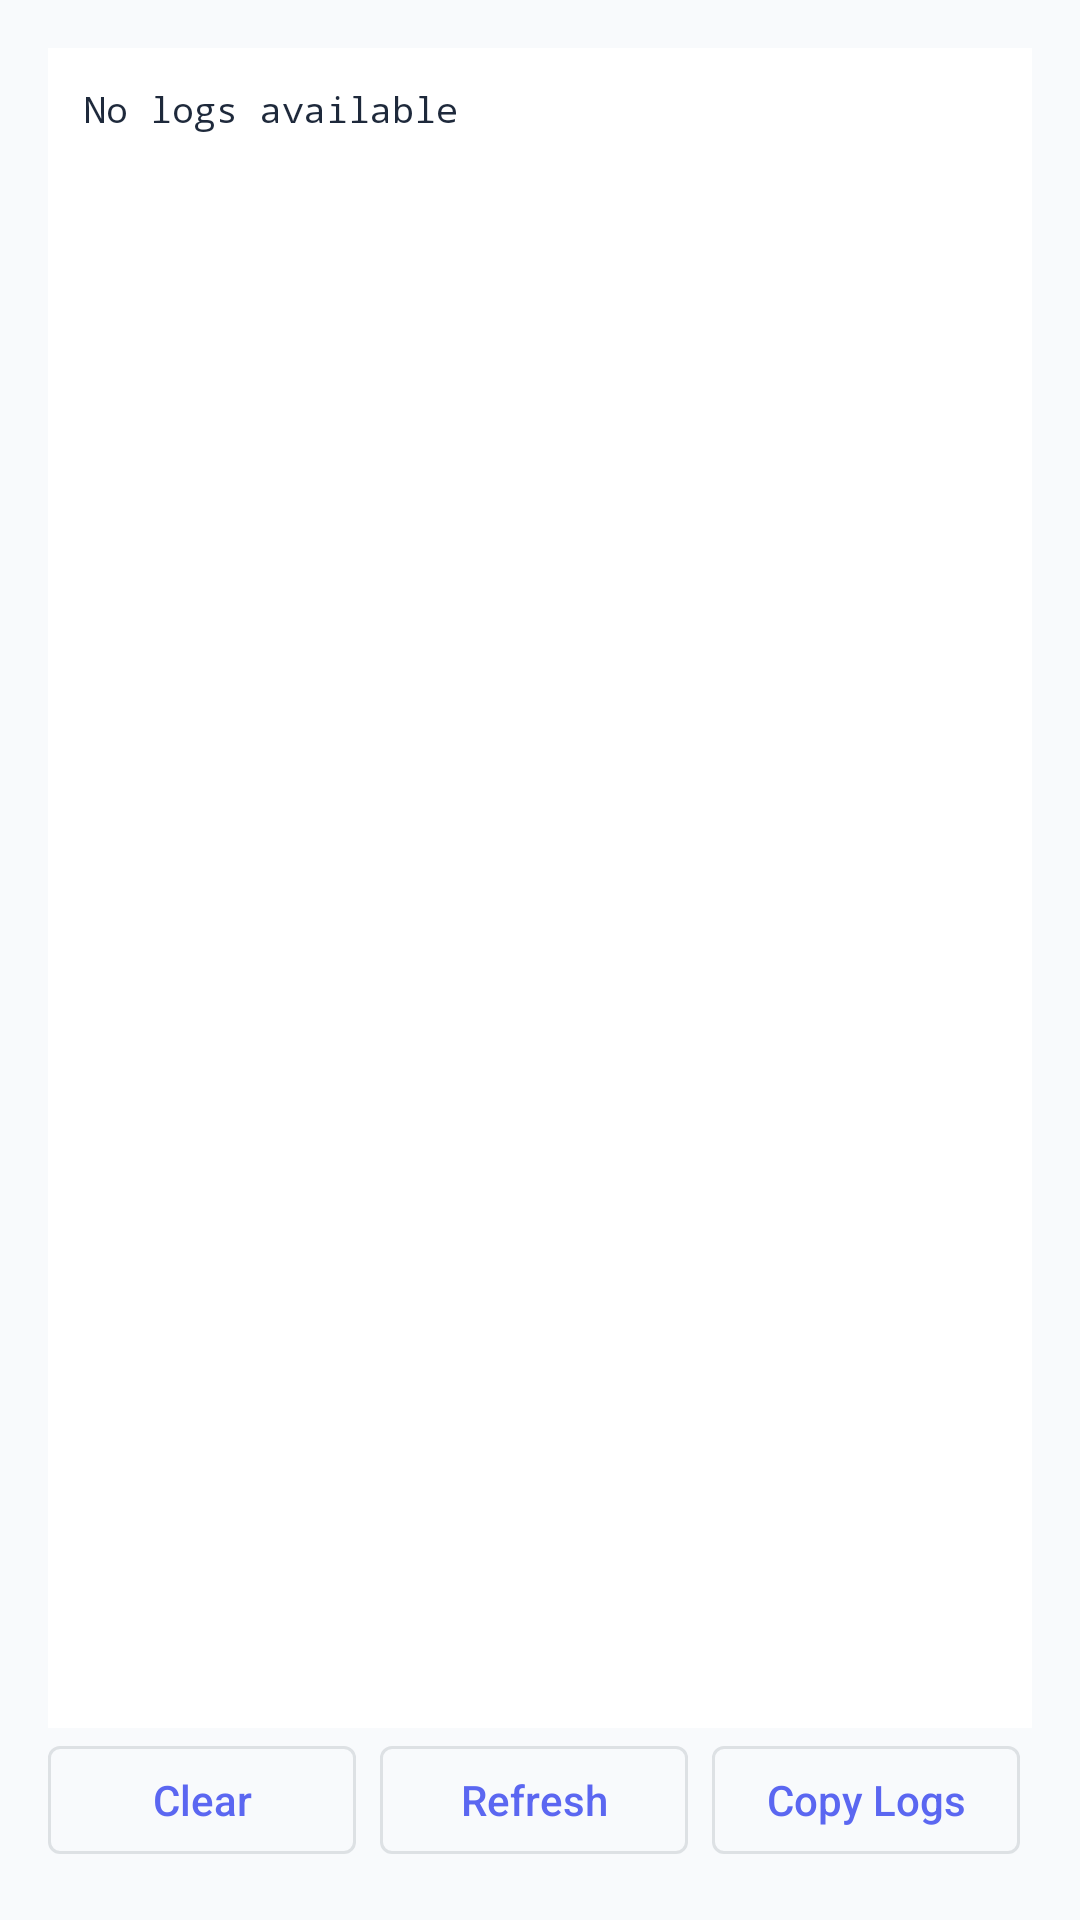

Reconstruct the res/layout file that produces this screen, plus the resources it refers to.
<!-- AndroidManifest.xml: application theme Theme.HostAI -->
<!-- res/layout/activity_log_viewer.xml -->
<?xml version="1.0" encoding="utf-8"?>
<androidx.constraintlayout.widget.ConstraintLayout xmlns:android="http://schemas.android.com/apk/res/android"
    xmlns:app="http://schemas.android.com/apk/res-auto"
    android:layout_width="match_parent"
    android:layout_height="match_parent"
    android:background="?android:attr/colorBackground"
    android:padding="16dp">

    <ScrollView
        android:id="@+id/scrollView"
        android:layout_width="0dp"
        android:layout_height="0dp"
        android:background="?attr/colorSurface"
        android:padding="12dp"
        app:layout_constraintTop_toTopOf="parent"
        app:layout_constraintBottom_toTopOf="@id/buttonLayout"
        app:layout_constraintStart_toStartOf="parent"
        app:layout_constraintEnd_toEndOf="parent">

        <TextView
            android:id="@+id/logsTextView"
            android:layout_width="match_parent"
            android:layout_height="wrap_content"
            android:fontFamily="monospace"
            android:textSize="12sp"
            android:textColor="?attr/colorOnSurface"
            android:textIsSelectable="true"
            android:text="@string/no_logs" />
    </ScrollView>

    <LinearLayout
        android:id="@+id/buttonLayout"
        android:layout_width="0dp"
        android:layout_height="wrap_content"
        android:orientation="horizontal"
        android:layout_marginTop="8dp"
        app:layout_constraintBottom_toBottomOf="parent"
        app:layout_constraintStart_toStartOf="parent"
        app:layout_constraintEnd_toEndOf="parent">

        <com.google.android.material.button.MaterialButton
            android:id="@+id/clearLogsButton"
            android:layout_width="0dp"
            android:layout_height="wrap_content"
            android:layout_weight="1"
            android:layout_marginEnd="4dp"
            android:text="@string/clear_logs"
            style="@style/Widget.MaterialComponents.Button.OutlinedButton" />

        <com.google.android.material.button.MaterialButton
            android:id="@+id/refreshButton"
            android:layout_width="0dp"
            android:layout_height="wrap_content"
            android:layout_weight="1"
            android:layout_marginStart="4dp"
            android:layout_marginEnd="4dp"
            android:text="@string/refresh"
            style="@style/Widget.MaterialComponents.Button.OutlinedButton" />

        <com.google.android.material.button.MaterialButton
            android:id="@+id/copyLogsButton"
            android:layout_width="0dp"
            android:layout_height="wrap_content"
            android:layout_weight="1"
            android:layout_marginStart="4dp"
            android:layout_marginEnd="4dp"
            android:text="@string/copy_logs"
            style="@style/Widget.MaterialComponents.Button.OutlinedButton" />
    </LinearLayout>

</androidx.constraintlayout.widget.ConstraintLayout>
<!-- resources referenced by this layout -->
<resources>
  <string name="clear_logs">Clear</string>
  <string name="copy_logs">Copy Logs</string>
  <string name="no_logs">No logs available</string>
  <string name="refresh">Refresh</string>
  <style name="Theme.HostAI" parent="Theme.MaterialComponents.DayNight.DarkActionBar">
          
          <item name="colorPrimary">@color/primary</item>
          <item name="colorPrimaryVariant">@color/primary_variant</item>
          <item name="colorOnPrimary">@color/on_primary</item>
          
          
          <item name="colorSecondary">@color/secondary</item>
          <item name="colorSecondaryVariant">@color/secondary_variant</item>
          <item name="colorOnSecondary">@color/on_secondary</item>
          
          
          <item name="android:colorBackground">@color/background</item>
          <item name="colorSurface">@color/surface</item>
          <item name="colorOnBackground">@color/on_background</item>
          <item name="colorOnSurface">@color/on_surface</item>
          
          
          <item name="android:statusBarColor">?attr/colorPrimaryVariant</item>
          <item name="android:navigationBarColor">?android:attr/colorBackground</item>
          
          
          <item name="materialCardViewStyle">@style/Widget.HostAI.CardView</item>
          
          
          <item name="materialButtonStyle">@style/Widget.HostAI.Button</item>
          
          
          <item name="textAppearanceHeadline5">@style/TextAppearance.HostAI.Headline5</item>
          <item name="textAppearanceHeadline6">@style/TextAppearance.HostAI.Headline6</item>
          <item name="textAppearanceBody1">@style/TextAppearance.HostAI.Body1</item>
          <item name="textAppearanceBody2">@style/TextAppearance.HostAI.Body2</item>
      </style>
  <color name="primary">#FF5B67F1</color>
  <color name="primary_variant">#FF4850DD</color>
  <color name="on_primary">#FFFFFFFF</color>
  <color name="secondary">#FF06B6D4</color>
  <color name="secondary_variant">#FF0891B2</color>
  <color name="on_secondary">#FFFFFFFF</color>
  <color name="background">#FFF8FAFC</color>
  <color name="surface">#FFFFFFFF</color>
  <color name="on_background">#FF0F172A</color>
  <color name="on_surface">#FF1E293B</color>
  <style name="Widget.HostAI.CardView" parent="Widget.MaterialComponents.CardView">
          <item name="cardCornerRadius">16dp</item>
          <item name="cardElevation">1dp</item>
          <item name="contentPadding">0dp</item>
          <item name="cardBackgroundColor">@color/surface</item>
          <item name="strokeWidth">0dp</item>
      </style>
  <style name="Widget.HostAI.Button" parent="Widget.MaterialComponents.Button">
          <item name="cornerRadius">12dp</item>
          <item name="android:textAllCaps">false</item>
          <item name="android:letterSpacing">0</item>
          <item name="android:fontFamily">sans-serif-medium</item>
          <item name="iconGravity">textStart</item>
          <item name="iconPadding">8dp</item>
      </style>
  <style name="TextAppearance.HostAI.Headline5" parent="TextAppearance.MaterialComponents.Headline5">
          <item name="android:textSize">28sp</item>
          <item name="android:fontFamily">sans-serif-medium</item>
          <item name="android:letterSpacing">0</item>
      </style>
  <style name="TextAppearance.HostAI.Headline6" parent="TextAppearance.MaterialComponents.Headline6">
          <item name="android:textSize">22sp</item>
          <item name="android:fontFamily">sans-serif-medium</item>
          <item name="android:letterSpacing">0</item>
      </style>
  <style name="TextAppearance.HostAI.Body1" parent="TextAppearance.MaterialComponents.Body1">
          <item name="android:textSize">16sp</item>
          <item name="android:letterSpacing">0.01</item>
      </style>
  <style name="TextAppearance.HostAI.Body2" parent="TextAppearance.MaterialComponents.Body2">
          <item name="android:textSize">14sp</item>
          <item name="android:letterSpacing">0.01</item>
      </style>
</resources>
